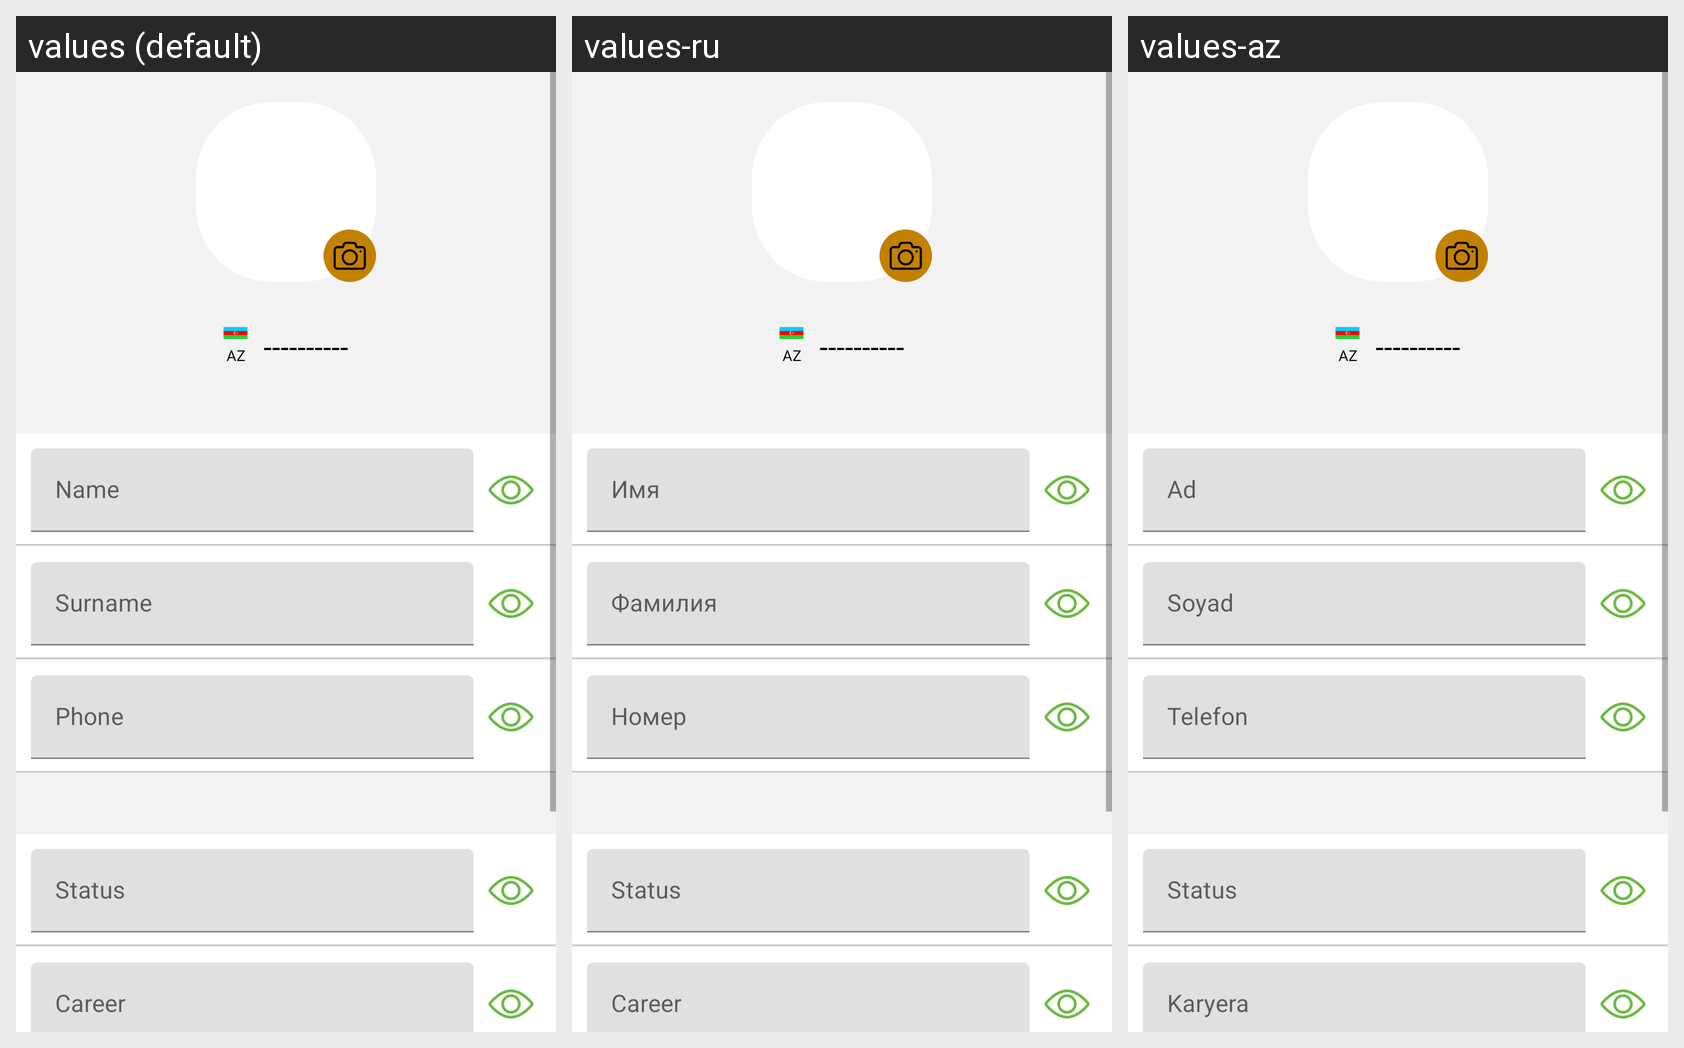

The same Android screen rendered under several of its app's locales, left to right. List the strings drawn on it with the default value and each locale's translation.
Android screen res/layout/fragment_account.xml rendered under 3 locales, left to right: values (default), values-ru, values-az. Device: Nexus 5 (rendered at 1080×1920; each locale shown at half size, 540×960, under a caption strip naming it); theme Theme.NeedForSpeak.
Strings drawn on this screen, with the default value and each locale's value (text and hints the layout hard-codes, and strings that could not be matched under every locale, appear in the picture but are not listed):

name
  values: Name
  values-ru: Имя
  values-az: Ad

surname
  values: Surname
  values-ru: Фамилия
  values-az: Soyad

phone
  values: Phone
  values-ru: Номер
  values-az: Telefon

status
  values: Status
  values-ru: Status
  values-az: Status

career
  values: Career
  values-ru: Career
  values-az: Karyera
